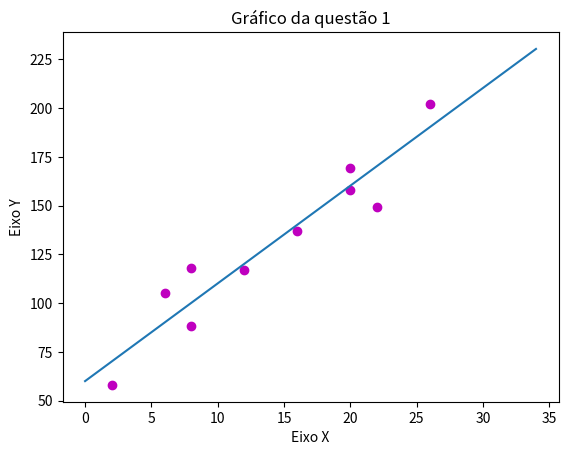

This chart was generated by the following Python code:
# Questão 1

import matplotlib.pyplot as plt
import numpy as np

P = [[2, 6, 8, 8, 12, 16, 20, 20, 22, 26], [58, 105, 88, 118, 117, 137, 158, 169, 149,202]]
eixo_x = P[0]
eixo_y = P[1]
plt.plot(eixo_x, eixo_y, 'mo')

soma_x = 0
soma_y = 0

for i in range(len(P[0])):
    soma_x += P[0][i]
    soma_y += P[1][i]

xm = soma_x / len(eixo_x)
ym = soma_y / len(eixo_y)

a1 = 0
a2 = 0
for i in range(len(P[1])):
    n = P[1][i] - ym
    m = P[0][i] - xm
    nm = n*m
    p = m**2
    a1 += nm
    a2 += p

a = float(a1/a2)
b = ym - a*xm
x = np.arange(0, 35, 1)
y = a*x + b

plt.plot(x, y)
plt.title("Gráfico da questão 1")
plt.xlabel("Eixo X")
plt.ylabel("Eixo Y")
plt.show()